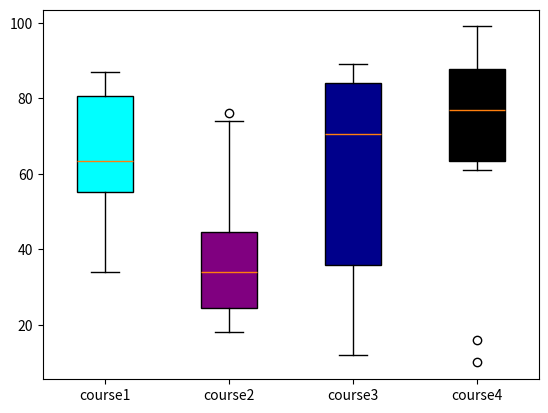

Recreate this plot in Python.


#To plot a box plot for frequency distribution of marks

import matplotlib.pyplot as plt
value1 = [43,76,34,63,56,82,87,55,64,87]
value2 = [34,45,34,23,43,76,26,18,24,74]
value3 = [23,89,12,78,72,89,25,69,68,86]
value4 = [99,73,70,16,81,61,88,98,10,87]
box_plot_data=[value1,value2,value3,value4]
box=plt.boxplot(box_plot_data,vert=1,patch_artist=True,labels=['course1','course2','course3','course4'],)
colors = ['cyan','purple','darkblue','black']
for patch, color in zip(box['boxes'],colors ):
    patch.set_facecolor(color)


plt.show()